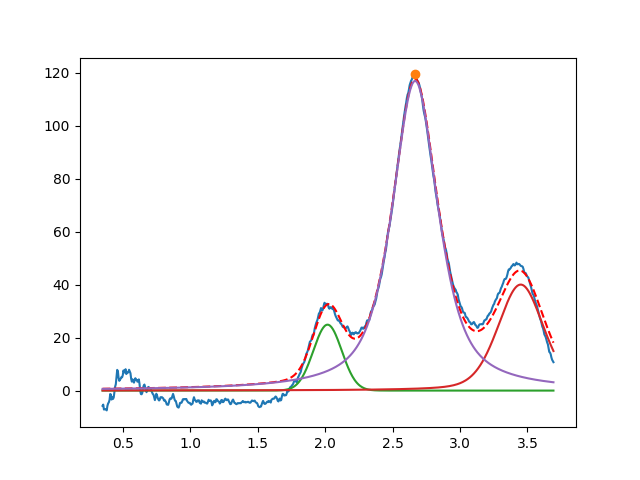

Source data for this figure (header and first rows):
2.017888643342598876e+00, 2.486502535008682102e+01, 2.476455648451231228e-01, 9.999999999999998890e-01
3.450000000000000622e+00, 3.999999999999916866e+01, 3.999999999999028222e-01, 7.066259984539734473e-01
2.667191449859859453e+00, 1.168132607422499376e+02, 4.050294128057730925e-01, 2.838744059837557954e-01
